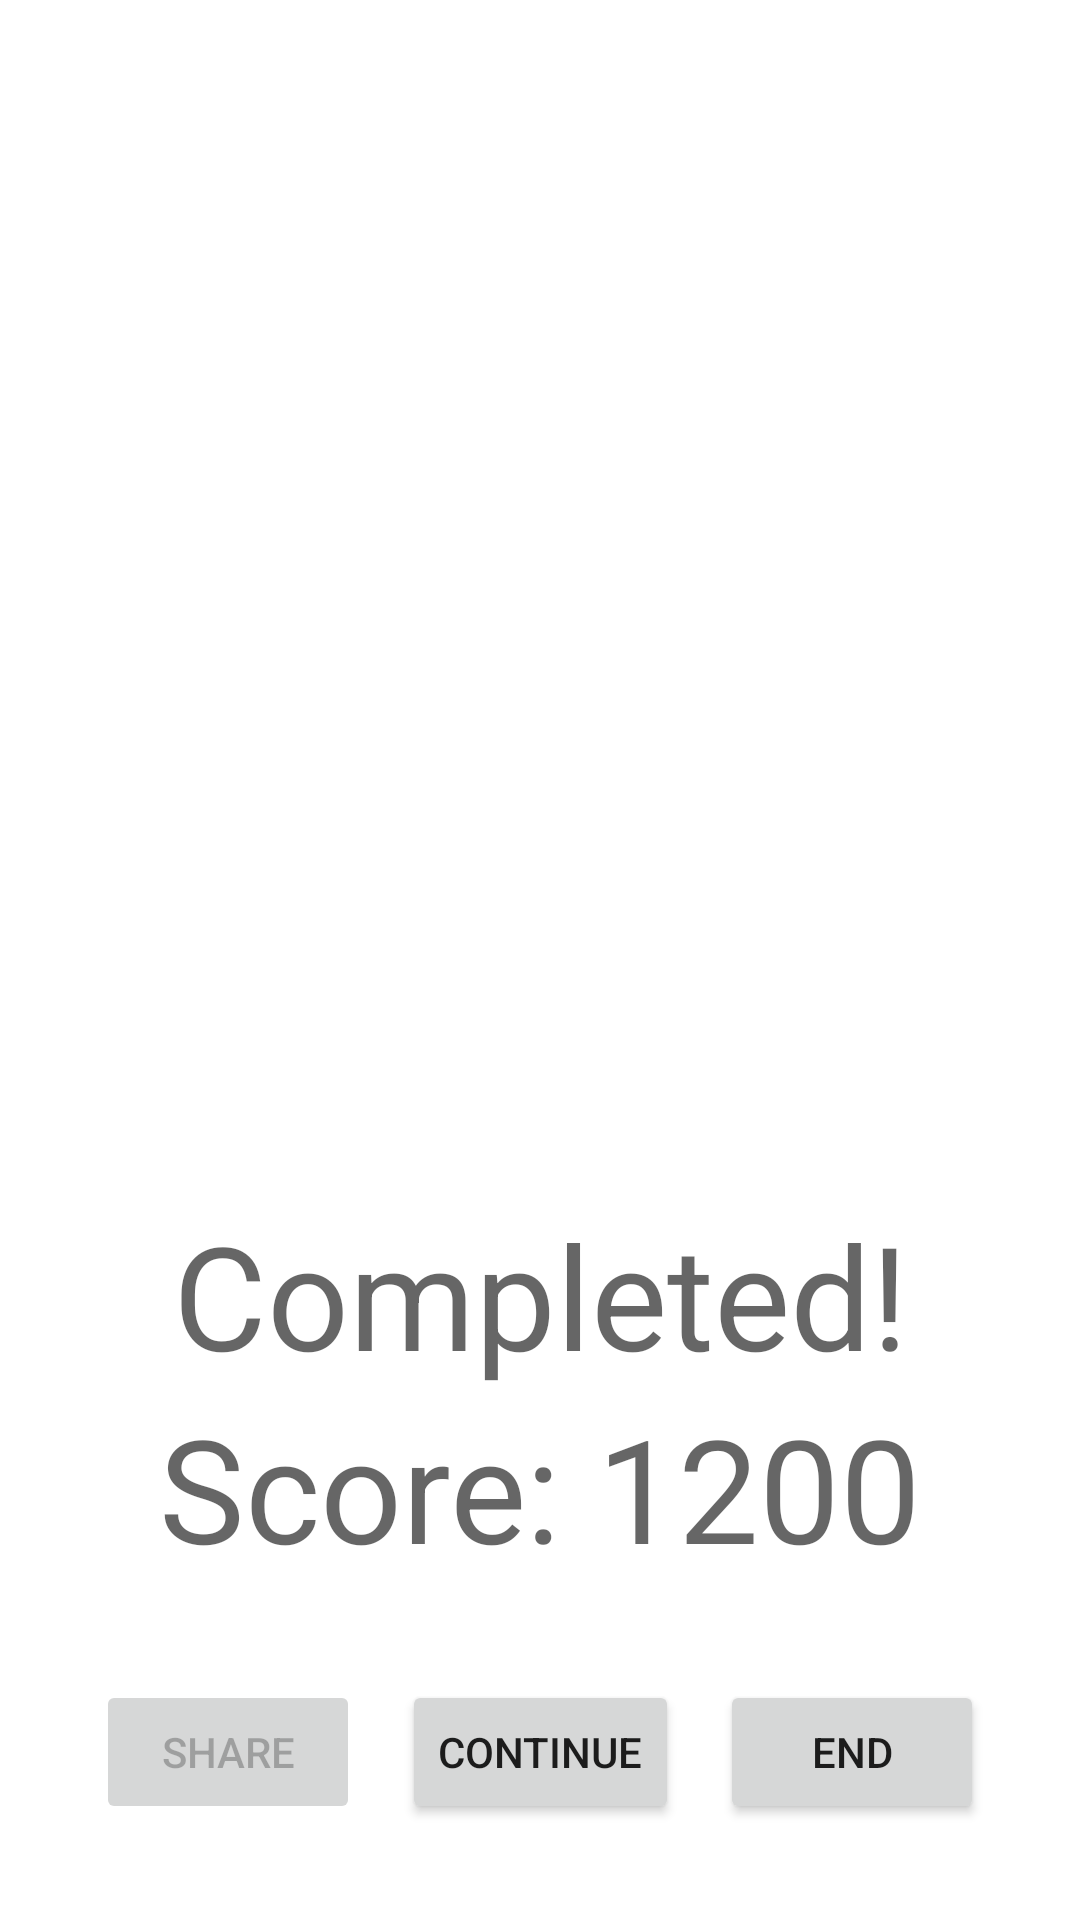

Android layout source for this screen:
<!-- AndroidManifest.xml: application theme Theme.WalkinBingo -->
<!-- res/layout/fragment_result.xml -->
<?xml version="1.0" encoding="utf-8"?>
<androidx.constraintlayout.widget.ConstraintLayout xmlns:android="http://schemas.android.com/apk/res/android"
    xmlns:app="http://schemas.android.com/apk/res-auto"
    xmlns:tools="http://schemas.android.com/tools"
    android:id="@+id/frameLayout2"
    android:layout_width="match_parent"
    android:layout_height="match_parent"
    tools:context=".ResultFragment">

    <ImageView
        android:id="@+id/imageView"
        android:layout_width="0dp"
        android:layout_height="0dp"
        android:layout_marginTop="64dp"
        app:layout_constraintDimensionRatio="w,1:1"
        app:layout_constraintEnd_toEndOf="parent"
        app:layout_constraintStart_toStartOf="parent"
        app:layout_constraintTop_toTopOf="parent"
        tools:src="@tools:sample/avatars" />

    <TextView
        android:id="@+id/textView4"
        style="@style/TextAppearance.MaterialComponents.Headline3"
        android:layout_width="wrap_content"
        android:layout_height="wrap_content"
        android:text="Completed!"
        app:layout_constraintBottom_toTopOf="@+id/score_text"
        app:layout_constraintEnd_toEndOf="parent"
        app:layout_constraintStart_toStartOf="parent" />

    <TextView
        android:id="@+id/score_text"
        style="@style/TextAppearance.MaterialComponents.Headline3"
        android:layout_width="wrap_content"
        android:layout_height="wrap_content"
        android:layout_marginBottom="112dp"
        android:text="Score: 1200"
        app:layout_constraintBottom_toBottomOf="parent"
        app:layout_constraintEnd_toEndOf="parent"
        app:layout_constraintStart_toStartOf="parent" />

    <Button
        android:id="@+id/continue_button"
        android:layout_width="wrap_content"
        android:layout_height="wrap_content"
        android:layout_marginBottom="32dp"
        android:text="Continue"
        app:layout_constraintBottom_toBottomOf="parent"
        app:layout_constraintEnd_toEndOf="parent"
        app:layout_constraintStart_toStartOf="parent" />

    <Button
        android:id="@+id/end_button"
        android:layout_width="wrap_content"
        android:layout_height="wrap_content"
        android:layout_marginEnd="32dp"
        android:text="End"
        app:layout_constraintBottom_toBottomOf="@+id/continue_button"
        app:layout_constraintEnd_toEndOf="parent"
        app:layout_constraintTop_toTopOf="@+id/continue_button" />

    <Button
        android:id="@+id/share_button"
        android:layout_width="wrap_content"
        android:layout_height="wrap_content"
        android:layout_marginStart="32dp"
        android:enabled="false"
        android:text="Share"
        app:layout_constraintBottom_toBottomOf="@+id/continue_button"
        app:layout_constraintStart_toStartOf="parent"
        app:layout_constraintTop_toTopOf="@+id/continue_button" />

</androidx.constraintlayout.widget.ConstraintLayout>
<!-- resources referenced by this layout -->
<resources>
  <style name="Theme.WalkinBingo" parent="Theme.MaterialComponents.DayNight.NoActionBar">
          
          <item name="colorPrimary">@color/purple_500</item>
          <item name="colorPrimaryVariant">@color/purple_700</item>
          <item name="colorOnPrimary">@color/white</item>
          
          <item name="colorSecondary">@color/teal_200</item>
          <item name="colorSecondaryVariant">@color/teal_700</item>
          <item name="colorOnSecondary">@color/black</item>
          
          <item name="android:statusBarColor" tools:targetApi="l">@color/black</item>
          
          <item name="bottomSheetDialogTheme">@style/ModalBottomSheetDialog</item>
      </style>
  <style name="ModalBottomSheetDialog" parent="ThemeOverlay.MaterialComponents.BottomSheetDialog">
          <item name="bottomSheetStyle">@style/ModalBottomSheet</item>
      </style>
  <style name="ModalBottomSheet" parent="Widget.MaterialComponents.BottomSheet.Modal">
          
      </style>
  <!-- not gathered from this repository: default colours our renderer supplied (Android Studio template values) -->
  <color name="purple_500">#FF6200EE</color>
  <color name="purple_700">#FF3700B3</color>
  <color name="teal_200">#FF03DAC5</color>
  <color name="teal_700">#FF018786</color>
  <color name="black">#FF000000</color>
  <color name="white">#FFFFFFFF</color>
</resources>
